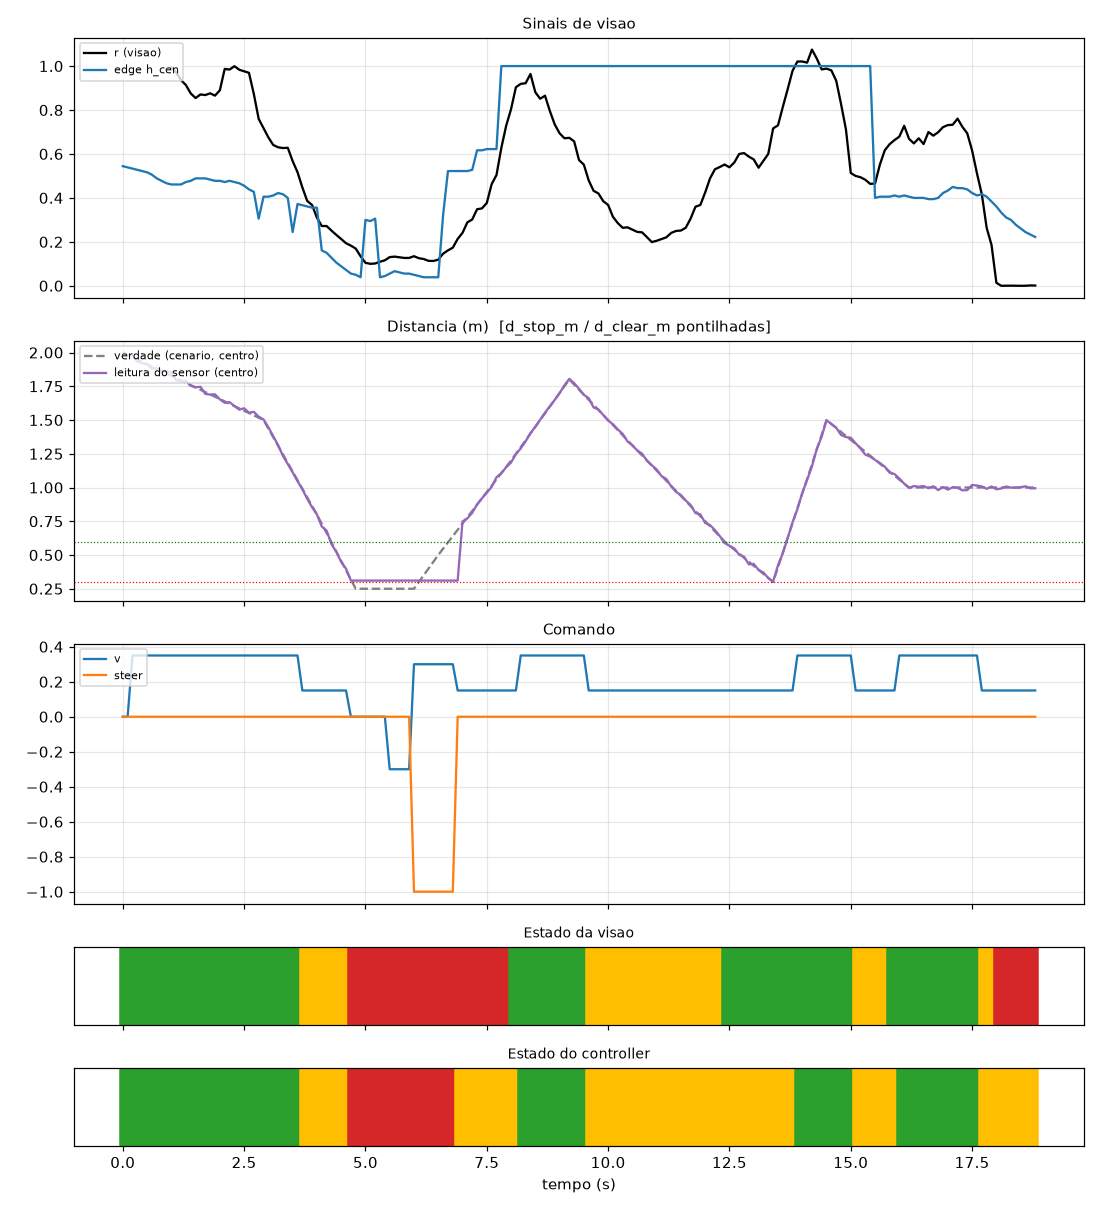

Source data for this figure (header and first rows):
frame_idx, t, vision_state, r, edge_h_cen, edge_cov, edge_near, ctrl_state, sub, angle, sensor_m, truth_center_m, v, steer, why, guard_level
0, 0.0, LIVRE, , 0.5444, 0.35, False, FRENTE, , 0, , 2.0, 0.0, 0.0, aguardando sensor, 0
1, 0.1, LIVRE, , 0.5389, 0.35, False, FRENTE, , 0, , 1.983, 0.0, 0.0, aguardando sensor, 0
2, 0.2, LIVRE, , 0.5333, 0.375, False, FRENTE, , 0, 1.975, 1.966, 0.35, 0.0, aguardando sensor, 0
3, 0.3, LIVRE, , 0.5278, 0.375, False, FRENTE, , 0, 1.934, 1.948, 0.35, 0.0, aguardando sensor, 0
4, 0.4, LIVRE, , 0.5222, 0.425, False, FRENTE, , 0, 1.921, 1.931, 0.35, 0.0, aguardando sensor, 0
5, 0.5, LIVRE, , 0.5167, 0.425, False, FRENTE, , 0, 1.913, 1.914, 0.35, 0.0, aguardando sensor, 0
6, 0.6, LIVRE, , 0.5056, 0.4, False, FRENTE, , 0, 1.883, 1.897, 0.35, 0.0, aguardando sensor, 0
7, 0.7, LIVRE, , 0.4889, 0.475, False, FRENTE, , 0, 1.881, 1.879, 0.35, 0.0, aguardando sensor, 0
8, 0.8, LIVRE, , 0.4778, 0.4, False, FRENTE, , 0, 1.859, 1.862, 0.35, 0.0, aguardando sensor, 0
9, 0.9, LIVRE, , 0.4667, 0.45, False, FRENTE, , 0, 1.861, 1.845, 0.35, 0.0, aguardando sensor, 0
10, 1.0, LIVRE, 0.9938, 0.4611, 0.4, False, FRENTE, , 0, 1.852, 1.828, 0.35, 0.0, aguardando sensor, 0
11, 1.1, LIVRE, 0.9711, 0.4611, 0.55, False, FRENTE, , 0, 1.795, 1.81, 0.35, 0.0, aguardando sensor, 0
12, 1.2, LIVRE, 0.9357, 0.4611, 0.525, False, FRENTE, , 0, 1.787, 1.793, 0.35, 0.0, aguardando sensor, 0
13, 1.3, LIVRE, 0.9137, 0.4722, 0.5, False, FRENTE, , 0, 1.791, 1.776, 0.35, 0.0, aguardando sensor, 0
14, 1.4, LIVRE, 0.8755, 0.4778, 0.6, False, FRENTE, , 0, 1.754, 1.759, 0.35, 0.0, aguardando sensor, 0
15, 1.5, LIVRE, 0.8545, 0.4889, 0.65, False, FRENTE, , 0, 1.742, 1.741, 0.35, 0.0, aguardando sensor, 0
16, 1.6, LIVRE, 0.8708, 0.4889, 0.6, False, FRENTE, , 0, 1.746, 1.724, 0.35, 0.0, aguardando sensor, 0
17, 1.7, LIVRE, 0.8681, 0.4889, 0.625, False, FRENTE, , 0, 1.693, 1.707, 0.35, 0.0, aguardando sensor, 0
18, 1.8, LIVRE, 0.8761, 0.4833, 0.625, False, FRENTE, , 0, 1.688, 1.69, 0.35, 0.0, aguardando sensor, 0
19, 1.9, LIVRE, 0.8655, 0.4778, 0.6, False, FRENTE, , 0, 1.69, 1.672, 0.35, 0.0, aguardando sensor, 0
20, 2.0, LIVRE, 0.8898, 0.4778, 0.6, False, FRENTE, , 0, 1.653, 1.655, 0.35, 0.0, aguardando sensor, 0
21, 2.1, LIVRE, 0.987, 0.4722, 0.7, False, FRENTE, , 0, 1.628, 1.638, 0.35, 0.0, aguardando sensor, 0
22, 2.2, LIVRE, 0.9841, 0.4778, 0.7, False, FRENTE, , 0, 1.632, 1.621, 0.35, 0.0, aguardando sensor, 0
23, 2.3, LIVRE, 0.9994, 0.4722, 0.675, False, FRENTE, , 0, 1.604, 1.603, 0.35, 0.0, aguardando sensor, 0
24, 2.4, LIVRE, 0.9833, 0.4667, 0.725, False, FRENTE, , 0, 1.577, 1.586, 0.35, 0.0, aguardando sensor, 0
25, 2.5, LIVRE, 0.9761, 0.4556, 0.675, False, FRENTE, , 0, 1.587, 1.569, 0.35, 0.0, aguardando sensor, 0
26, 2.6, LIVRE, 0.9693, 0.4389, 0.75, False, FRENTE, , 0, 1.554, 1.552, 0.35, 0.0, aguardando sensor, 0
27, 2.7, LIVRE, 0.873, 0.4278, 0.8, False, FRENTE, , 0, 1.561, 1.534, 0.35, 0.0, aguardando sensor, 0
28, 2.8, LIVRE, 0.7596, 0.3056, 0.775, False, FRENTE, , 0, 1.525, 1.517, 0.35, 0.0, aguardando sensor, 0
29, 2.9, LIVRE, 0.7177, 0.4056, 0.75, False, FRENTE, , 0, 1.504, 1.5, 0.35, 0.0, aguardando sensor, 0
30, 3.0, LIVRE, 0.6754, 0.4056, 0.775, False, FRENTE, , 0, 1.446, 1.436, 0.35, 0.0, aguardando sensor, 0
31, 3.1, LIVRE, 0.6409, 0.4111, 0.775, False, FRENTE, , 0, 1.381, 1.373, 0.35, 0.0, aguardando sensor, 0
32, 3.2, LIVRE, 0.6304, 0.4222, 0.775, False, FRENTE, , 0, 1.314, 1.309, 0.35, 0.0, aguardando sensor, 0
33, 3.3, LIVRE, 0.6269, 0.4167, 0.775, False, FRENTE, , 0, 1.234, 1.245, 0.35, 0.0, aguardando sensor, 0
34, 3.4, LIVRE, 0.628, 0.4, 0.8, False, FRENTE, , 0, 1.173, 1.182, 0.35, 0.0, aguardando sensor, 0
35, 3.5, LIVRE, 0.5676, 0.2444, 0.85, False, FRENTE, , 0, 1.113, 1.118, 0.35, 0.0, aguardando sensor, 0
36, 3.6, LIVRE, 0.5172, 0.3722, 0.85, False, FRENTE, , 0, 1.047, 1.055, 0.35, 0.0, aguardando sensor, 0
37, 3.7, INCERTO, 0.4477, 0.3667, 0.775, False, VARREDURA, , 0, 0.9871, 0.9909, 0.15, 0.0, visao INCERTO, 0
38, 3.8, INCERTO, 0.3862, 0.3611, 0.875, False, VARREDURA, , 0, 0.9162, 0.9273, 0.15, 0.0, visao INCERTO, 0
39, 3.9, INCERTO, 0.3677, 0.3556, 0.95, False, VARREDURA, , 0, 0.8541, 0.8636, 0.15, 0.0, visao INCERTO, 0
40, 4.0, INCERTO, 0.3102, 0.3556, 0.95, False, VARREDURA, , 0, 0.801, 0.8, 0.15, 0.0, visao INCERTO, 0
41, 4.1, INCERTO, 0.272, 0.1611, 0.95, True, VARREDURA, , 0, 0.7108, 0.7313, 0.15, 0.0, borda proxima, 0
42, 4.2, INCERTO, 0.272, 0.15, 0.85, True, VARREDURA, , 0, 0.6807, 0.6625, 0.15, 0.0, borda proxima, 0
43, 4.3, INCERTO, 0.2511, 0.1278, 0.9, True, VARREDURA, , 0, 0.5802, 0.5938, 0.15, 0.0, borda proxima, 0
44, 4.4, INCERTO, 0.2315, 0.1056, 0.925, True, VARREDURA, , 0, 0.5228, 0.525, 0.15, 0.0, borda proxima, 0
45, 4.5, INCERTO, 0.2129, 0.08889, 0.975, True, VARREDURA, , 0, 0.4485, 0.4562, 0.15, 0.0, borda proxima, 0
46, 4.6, INCERTO, 0.1937, 0.07222, 0.95, True, VARREDURA, , 0, 0.3981, 0.3875, 0.15, 0.0, borda proxima, 0
47, 4.7, OBSTACULO, 0.1828, 0.05556, 0.975, True, DESVIO, PARADA, 0, 0.3106, 0.3187, 0.0, 0.0, visao OBSTACULO sem refutacao, 0
48, 4.8, OBSTACULO, 0.1694, 0.05, 0.9, True, DESVIO, PARADA, 0, 0.3106, 0.25, 0.0, 0.0, visao OBSTACULO sem refutacao, 0
49, 4.9, OBSTACULO, 0.1341, 0.03889, 0.825, True, DESVIO, PARADA, 0, 0.3106, 0.25, 0.0, 0.0, visao OBSTACULO sem refutacao, 0
50, 5.0, OBSTACULO, 0.1046, 0.3, 0.825, False, DESVIO, OLHA_E, -30.0, 0.3106, 0.25, 0.0, 0.0, visao OBSTACULO sem refutacao, 0
51, 5.1, OBSTACULO, 0.09997, 0.2944, 0.8, False, DESVIO, OLHA_E, -30.0, 0.3106, 0.25, 0.0, 0.0, visao OBSTACULO sem refutacao, 0
52, 5.2, OBSTACULO, 0.1015, 0.3056, 0.8, False, DESVIO, OLHA_D, 30.0, 0.3106, 0.25, 0.0, 0.0, visao OBSTACULO sem refutacao, 0
53, 5.3, OBSTACULO, 0.1095, 0.03889, 0.825, True, DESVIO, OLHA_D, 30.0, 0.3106, 0.25, 0.0, 0.0, visao OBSTACULO sem refutacao, 0
54, 5.4, OBSTACULO, 0.116, 0.04444, 0.8, True, DESVIO, RE, 0, 0.3106, 0.25, 0.0, 0.0, visao OBSTACULO sem refutacao, 0
55, 5.5, OBSTACULO, 0.1305, 0.05556, 0.925, True, DESVIO, RE, 0, 0.3106, 0.25, -0.3, 0.0, visao OBSTACULO sem refutacao, 0
56, 5.6, OBSTACULO, 0.1328, 0.06667, 0.9, True, DESVIO, RE, 0, 0.3106, 0.25, -0.3, 0.0, visao OBSTACULO sem refutacao, 0
57, 5.7, OBSTACULO, 0.1298, 0.06111, 0.925, True, DESVIO, RE, 0, 0.3106, 0.25, -0.3, 0.0, visao OBSTACULO sem refutacao, 0
58, 5.8, OBSTACULO, 0.1267, 0.05556, 0.925, True, DESVIO, RE, 0, 0.3106, 0.25, -0.3, 0.0, visao OBSTACULO sem refutacao, 0
59, 5.9, OBSTACULO, 0.1269, 0.05556, 0.8, True, DESVIO, CURVA, 0, 0.3106, 0.25, -0.3, 0.0, visao OBSTACULO sem refutacao, 0
... 129 more rows
